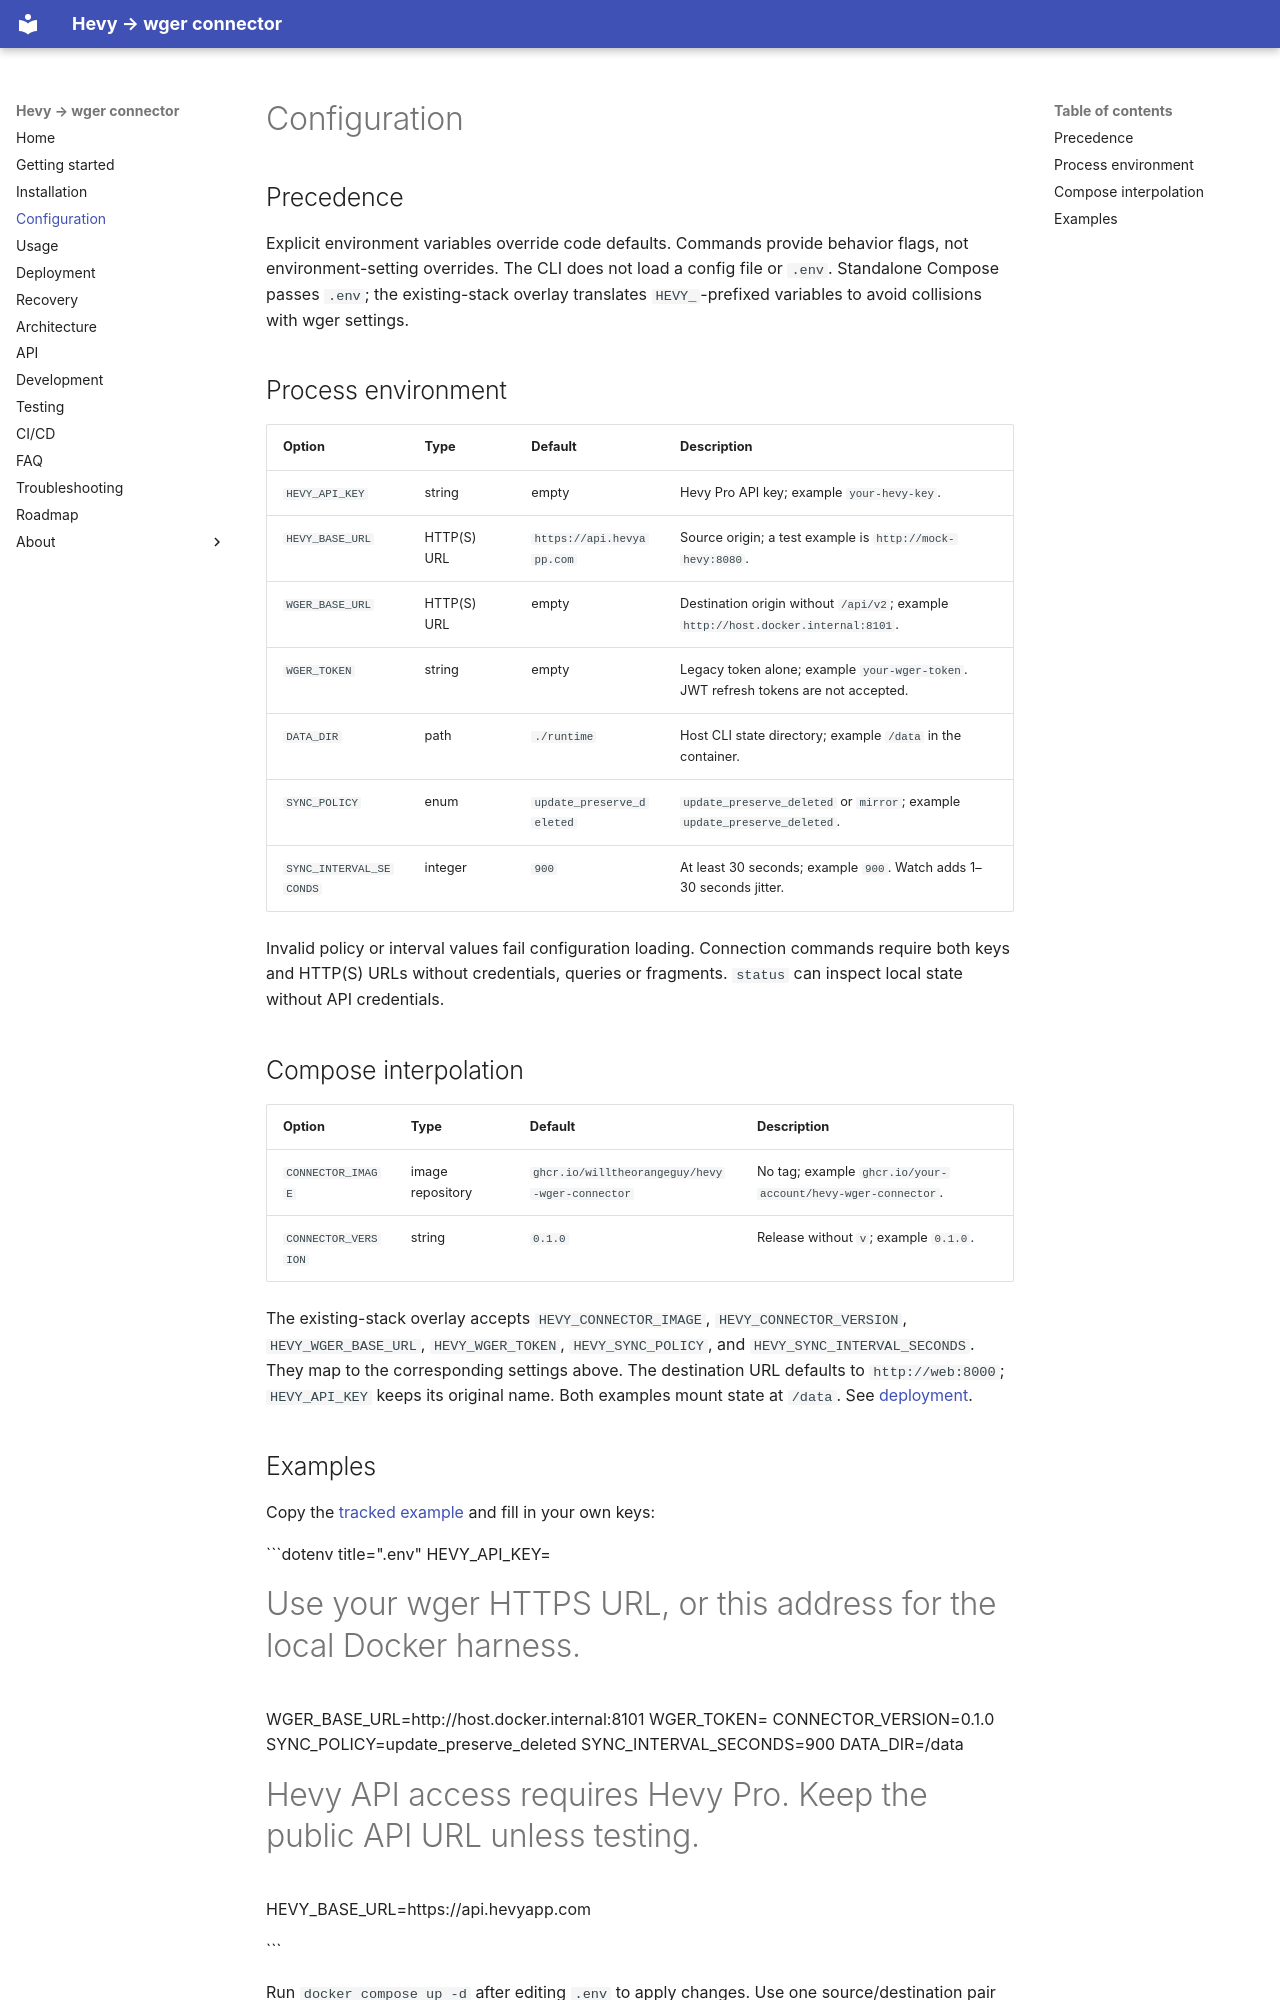

repository: willtheorangeguy/hevy-wger-connector · page: configuration/index.html · generator: mkdocs

# Configuration

## Precedence

Explicit environment variables override code defaults. Commands provide behavior flags, not environment-setting overrides. The CLI does not load a config file or `.env`. Standalone Compose passes `.env`; the existing-stack overlay translates `HEVY_`-prefixed variables to avoid collisions with wger settings.

## Process environment

| Option | Type | Default | Description |
| --- | --- | --- | --- |
| `HEVY_API_KEY` | string | empty | Hevy Pro API key; example `your-hevy-key`. |
| `HEVY_BASE_URL` | HTTP(S) URL | `https://api.hevyapp.com` | Source origin; a test example is `http://mock-hevy:8080`. |
| `WGER_BASE_URL` | HTTP(S) URL | empty | Destination origin without `/api/v2`; example `http://host.docker.internal:8101`. |
| `WGER_TOKEN` | string | empty | Legacy token alone; example `your-wger-token`. JWT refresh tokens are not accepted. |
| `DATA_DIR` | path | `./runtime` | Host CLI state directory; example `/data` in the container. |
| `SYNC_POLICY` | enum | `update_preserve_deleted` | `update_preserve_deleted` or `mirror`; example `update_preserve_deleted`. |
| `SYNC_INTERVAL_SECONDS` | integer | `900` | At least 30 seconds; example `900`. Watch adds 1–30 seconds jitter. |

Invalid policy or interval values fail configuration loading. Connection commands require both keys and HTTP(S) URLs without credentials, queries or fragments. `status` can inspect local state without API credentials.

## Compose interpolation

| Option | Type | Default | Description |
| --- | --- | --- | --- |
| `CONNECTOR_IMAGE` | image repository | `ghcr.io/willtheorangeguy/hevy-wger-connector` | No tag; example `ghcr.io/your-account/hevy-wger-connector`. |
| `CONNECTOR_VERSION` | string | `0.1.0` | Release without `v`; example `0.1.0`. |

The existing-stack overlay accepts `HEVY_CONNECTOR_IMAGE`, `HEVY_CONNECTOR_VERSION`, `HEVY_WGER_BASE_URL`, `HEVY_WGER_TOKEN`, `HEVY_SYNC_POLICY`, and `HEVY_SYNC_INTERVAL_SECONDS`. They map to the corresponding settings above. The destination URL defaults to `http://web:8000`; `HEVY_API_KEY` keeps its original name. Both examples mount state at `/data`. See [deployment](deployment.md).
